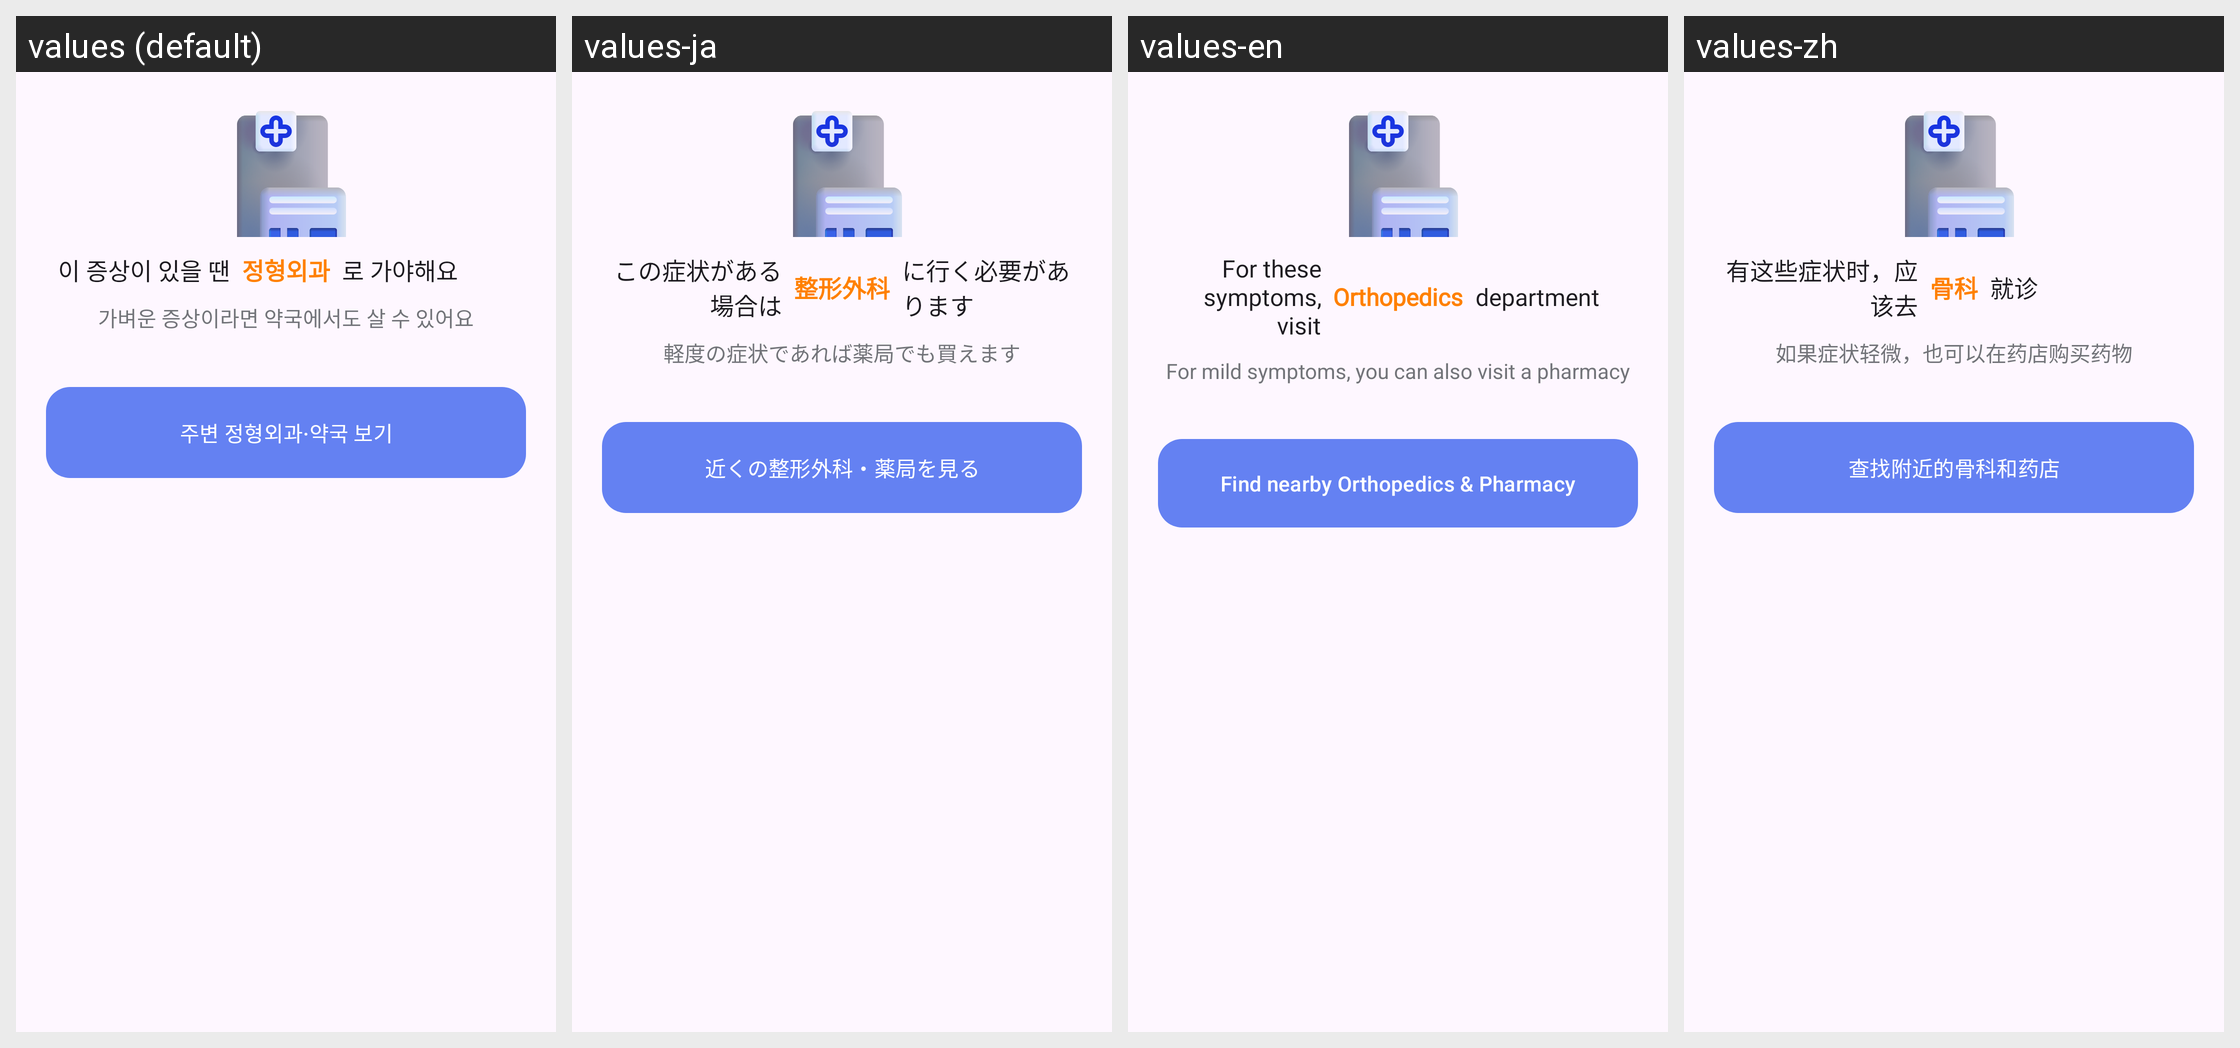

Translations of the strings shown on this Android screen, per locale in the grid:
Android screen res/layout/layout_joint_hospital_type.xml rendered under 4 locales, left to right: values (default), values-ja, values-en, values-zh. Device: Nexus 5 (rendered at 1080×1920; each locale shown at half size, 540×960, under a caption strip naming it); theme Theme.MedicalConnect.
Strings drawn on this screen, with the default value and each locale's value (text and hints the layout hard-codes, and strings that could not be matched under every locale, appear in the picture but are not listed):

hospital_guidance_prefix
  values: 이 증상이 있을 땐
  values-ja: この症状がある場合は
  values-en: For these symptoms, visit
  values-zh: 有这些症状时，应该去

hospital_department_orthopedic
  values: 정형외과
  values-ja: 整形外科
  values-en: Orthopedics
  values-zh: 骨科

hospital_guidance_suffix
  values: 로 가야해요
  values-ja: に行く必要があります
  values-en: department
  values-zh: 就诊

pharmacy_guidance
  values: 가벼운 증상이라면 약국에서도 살 수 있어요
  values-ja: 軽度の症状であれば薬局でも買えます
  values-en: For mild symptoms, you can also visit a pharmacy
  values-zh: 如果症状轻微，也可以在药店购买药物

find_nearby_orthopedic
  values: 주변 정형외과·약국 보기
  values-ja: 近くの整形外科・薬局を見る
  values-en: Find nearby Orthopedics & Pharmacy
  values-zh: 查找附近的骨科和药店
